Run: headless pygame with SDL's dummy video driver; simulated clock (each Clock.tick advances the game by its frame time, no real sleeping); random seed 0; keys injected as events and as key.get_pressed() state; no mouse input.
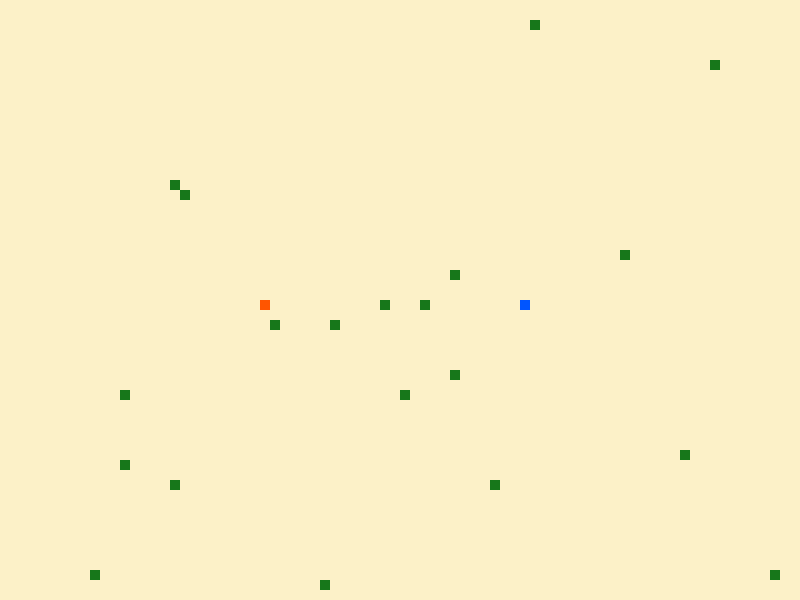
Frame 1 of 1 · flips 1–60 · no input

The pygame program that drew these frames:

import pygame
import random

FOOD = (23, 119, 26) # GREEN
p1_HEAD = (255, 85, 0) # RED
p1_BODY = (151, 0, 0)
p2_HEAD = (0, 85, 255) # BLUE
p2_BODY = (0, 0, 151)
BACKGROUND = (252, 241, 200)


class Player():
    dx, dy = 0, 0
    speed = 1
    def __init__(self, display, block_size, p_coordinates, length):
        self.display = display
        self.block_size = block_size
        self.p_coordinates = p_coordinates # [(x_head, y_head), ...]
        self.length = length

    def tick(self):
        self.x_head += self.dx
        self.y_head += self.dy
        self.p_coordinates.append((self.x_head, self.y_head))
        if self.speed == 2:
            self.x_head += self.dx
            self.y_head += self.dy
            self.p_coordinates.append((self.x_head, self.y_head))     


class Player1(Player):
    x_head, y_head = 260, 300
    def handle_event(self, event):
        if event.type == pygame.KEYDOWN:
            if event.key == pygame.K_LEFT:
                self.dx, self.dy = -10, 0
            elif event.key == pygame.K_RIGHT:
                self.dx, self.dy = 10, 0
            elif event.key == pygame.K_UP:
                self.dx, self.dy = 0, -10
            elif event.key == pygame.K_DOWN:
                self.dx, self.dy = 0, 10
        
    def boost(self, event):
        self.keys = pygame.key.get_pressed()
        if self.keys[pygame.K_RSHIFT]:
            self.speed = 2
        else:
            self.speed = 1

    def draw(self):
        pygame.draw.rect(self.display, p1_HEAD, [self.x_head, self.y_head, 10, 10]) # [x좌표, y좌표, 너비, 높이]
        while len(self.p_coordinates) > (self.length//10):
            del self.p_coordinates[0]
        if self.length >= 20:
            for i in range(self.length//10 - 1):
                pygame.draw.rect(self.display, p1_BODY, [self.p_coordinates[i][0], self.p_coordinates[i][1], 10, 10])   
                                     

class Player2(Player):
    x_head, y_head = 520, 300
    def handle_event(self, event):
        if event.type == pygame.KEYDOWN:
            if event.key == pygame.K_a:
                self.dx, self.dy = -10, 0
            elif event.key == pygame.K_d:
                self.dx, self.dy = 10, 0
            elif event.key == pygame.K_w:
                self.dx, self.dy = 0, -10
            elif event.key == pygame.K_s:
                self.dx, self.dy = 0, 10
        
    def boost(self, event):
        self.keys = pygame.key.get_pressed()
        if self.keys[pygame.K_LSHIFT]:
            self.speed = 2
        else:
            self.speed = 1

    def draw(self):
        pygame.draw.rect(self.display, p2_HEAD, [self.x_head, self.y_head, 10, 10]) # [x좌표, y좌표, 너비, 높이]
        while len(self.p_coordinates) > (self.length//10):
            del self.p_coordinates[0]
        if self.length >= 20:
            for i in range(self.length//10 - 1):
                pygame.draw.rect(self.display, p2_BODY, [self.p_coordinates[i][0], self.p_coordinates[i][1], 10, 10])   

    
class Food:
    active = True
    def __init__(self, display):
        self.x = random.randint(0, 79) * 10
        self.y = random.randint(0, 59) * 10
        self.display = display

    def draw(self):
        pygame.draw.rect(self.display, FOOD, [self.x, self.y, 10, 10])


class Game:
    block_size = 10
    def __init__(self, n_rows, n_cols):
        pygame.init()
        pygame.display.set_caption('냠 : Snake Game')
        self.display = pygame.display.set_mode((n_cols * self.block_size, n_rows * self.block_size))
        self.n_rows = n_rows
        self.n_cols = n_cols
        self.clock = pygame.time.Clock()
        self.game_over = False
        
    def play(self, n_foods=20):
        player1 = Player1(self.display, self.block_size, [], 10)
        player2 = Player2(self.display, self.block_size, [], 10)
        foods = [Food(self.display) for _ in range(n_foods)]
        while not self.game_over:
            for event in pygame.event.get():
                if event.type == pygame.QUIT :
                    self.game_over = True
                    break
                player1.handle_event(event)
                player2.handle_event(event)
                player1.boost(event)
                player2.boost(event)

            player1.tick()
            player2.tick()
            self.display.fill(BACKGROUND)
            player1.draw()
            player2.draw()
                    
            for food in foods:
                if food.active:
                    food.draw()

                if (food.x, food.y) in player1.p_coordinates:
                    food.active = False
                    i = foods.index(food)
                    del foods[i]
                    foods.insert(i, Food(self.display))
                    player1.length += 10

                if (food.x, food.y) in player2.p_coordinates:
                    food.active = False
                    i = foods.index(food)
                    del foods[i]
                    foods.insert(i, Food(self.display))
                    player2.length += 10
                
            pygame.display.update()

            if player1.x_head > self.n_cols * self.block_size or player1.x_head < 0 \
                or player1.y_head > self.n_rows * self.block_size or player1.y_head < 0:
                self.game_over = True # PLAYER1 화면 바깥으로 나감
            if player2.x_head > self.n_cols * self.block_size or player2.x_head < 0 \
                or player2.y_head > self.n_rows * self.block_size or player2.y_head < 0:
                self.game_over = True # PLAYER2 화면 바깥으로 나감
            
            if (player1.x_head, player1.y_head) in player1.p_coordinates[:player1.length//10 - 2] \
                or (player2.x_head, player2.y_head) in player2.p_coordinates[:player2.length//10 - 2]:
                self.game_over = True # PLAYER 자기 자신의 머리와 몸통이 겹침
            
            p1 = player1.p_coordinates
            p2 = player2.p_coordinates
            if list(set(p1).intersection(p2)) != []:
                self.game_over = True # PLAYER 서로의 머리와 몸통이 겹침

            self.clock.tick(10)


if __name__ == '__main__':
    Game(n_rows=60, n_cols=80).play(n_foods=20)
